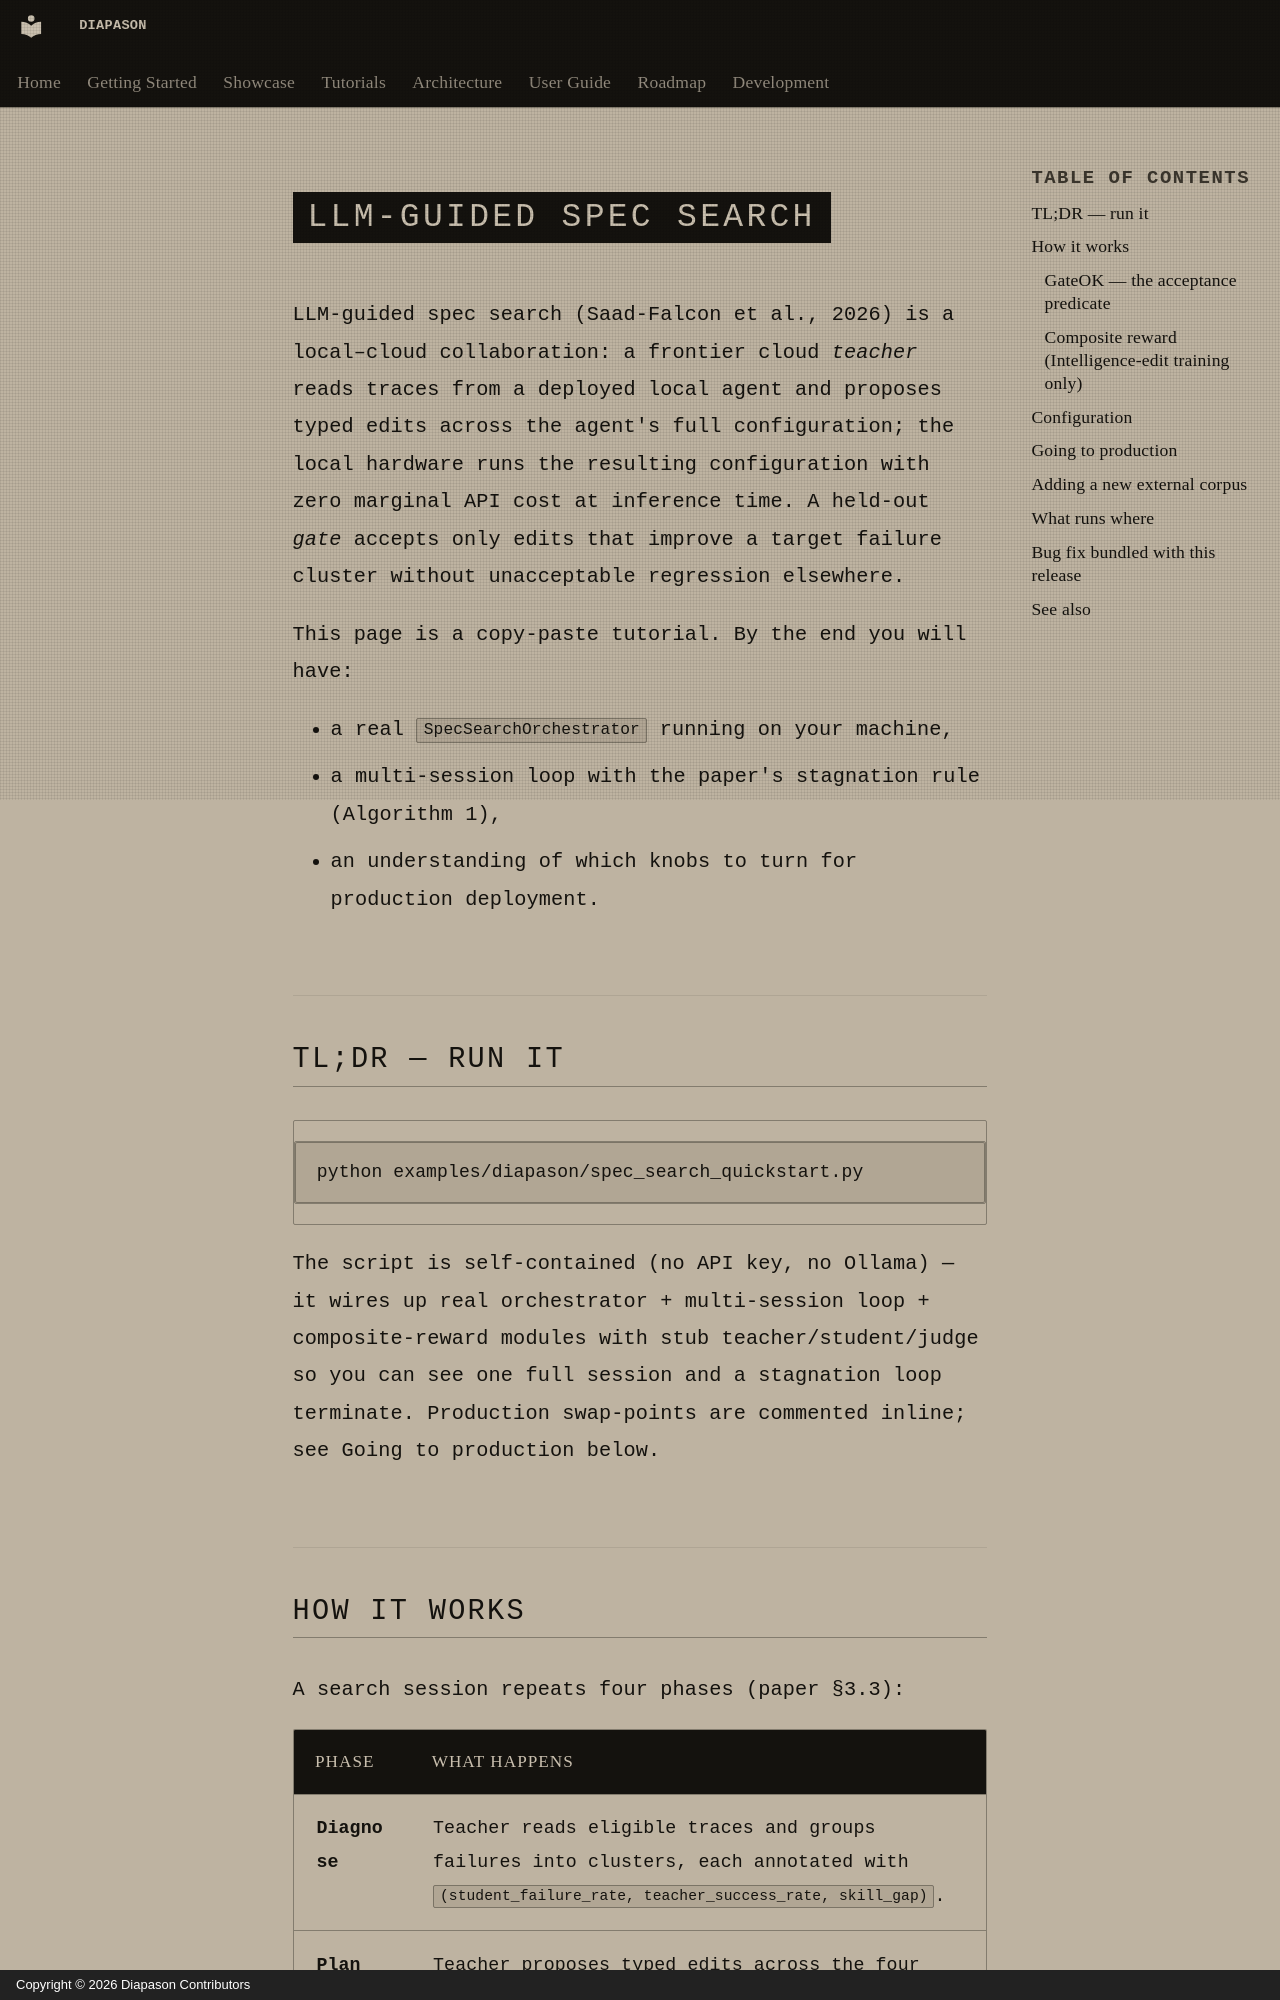

repository: carlitoetienne01-spec/Diapason · page: user-guide/llm-guided-spec-search.en/index.html · generator: mkdocs · copyright: Copyright © 2026 Diapason Contributors

# LLM-Guided Spec Search

LLM-guided spec search (Saad-Falcon et al., 2026) is a local–cloud
collaboration: a frontier cloud *teacher* reads traces from a deployed
local agent and proposes typed edits across the agent's full
configuration; the local hardware runs the resulting configuration with
zero marginal API cost at inference time. A held-out *gate* accepts only
edits that improve a target failure cluster without unacceptable
regression elsewhere.

This page is a copy-paste tutorial. By the end you will have:

- a real `SpecSearchOrchestrator` running on your machine,
- a multi-session loop with the paper's stagnation rule (Algorithm 1),
- an understanding of which knobs to turn for production deployment.

## TL;DR — run it

```bash
python examples/diapason/spec_search_quickstart.py
```

The script is self-contained (no API key, no Ollama) — it wires up real
orchestrator + multi-session loop + composite-reward modules with stub
teacher/student/judge so you can see one full session and a stagnation
loop terminate. Production swap-points are commented inline; see
[Going to production](#going-to-production) below.
